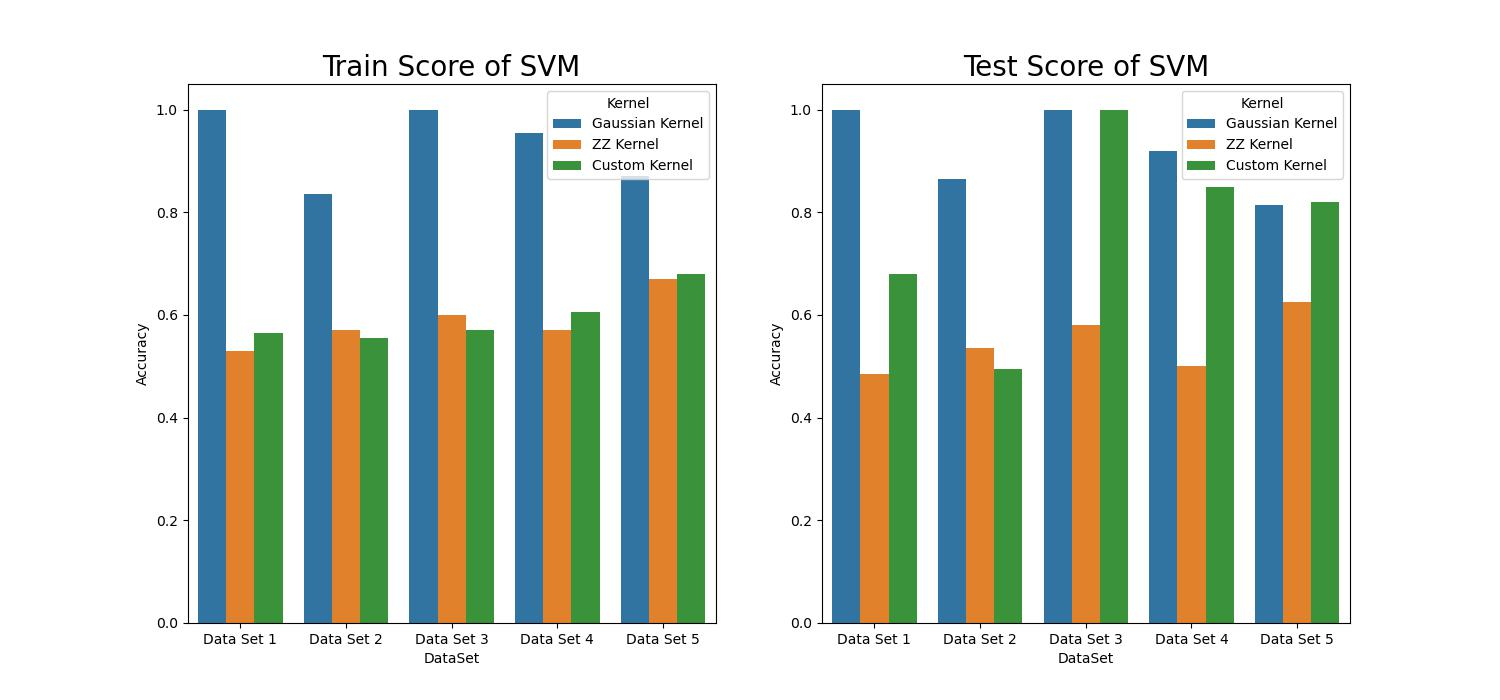

The data file committed next to this chart (first rows):
, Data Set 1, Data Set 2, Data Set 3, Data Set 4, Data Set 5
Gaussian_Train, 1.0, 0.835, 1.0, 0.955, 0.87
Gaussian_Test, 1.0, 0.865, 1.0, 0.92, 0.815
zz_kernel_Train, 0.53, 0.57, 0.6, 0.57, 0.67
zz_kerenl_Test, 0.485, 0.535, 0.58, 0.5, 0.625
custom_kernel_Train, 0.565, 0.555, 0.57, 0.605, 0.68
custom_kerenl_Test, 0.68, 0.495, 1.0, 0.85, 0.82
